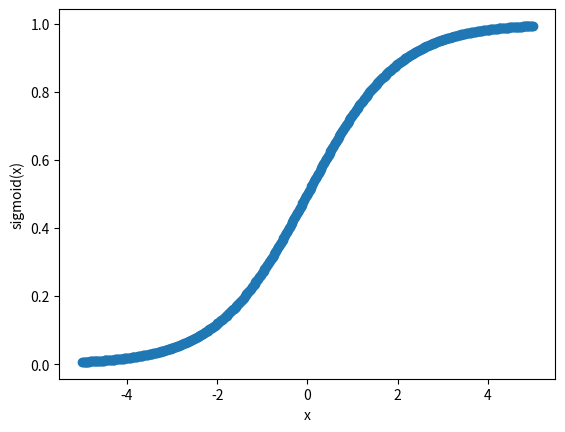

Source code (Python): (Note: this script raises an exception after producing the figure.)
import numpy as np
import matplotlib.pyplot as plt


# 定义sigmoid 函数
def sigmoid(x):
    return 1 / (1 + np.exp(-x))


# 绘制sigmoid 函数图像
x = np.linspace(-5, 5, 500)
y = sigmoid(x)
plt.scatter(x, y)
plt.xlabel('x')
plt.ylabel('sigmoid(x)')
plt.show()


# 从testSet.txt中加载数据
def load_data_set():
    data_set = []   # 自变量数据集
    label_set = []  # 因变量数据集
    for l in open('testSet.txt', 'r').readlines():
        l_split_list = l.strip().split('\t')
        label_set.append(float(l_split_list[-1]))
        x0 = [1]
        x = [float(n) for n in l_split_list[:-1]]
        x0.extend(x)
        data_set.append(x0)
    return data_set, label_set


# 定义梯度上升路径
def grad_rise_method(data_set, label_set):
    data_mat = np.mat(data_set)
    label_mat = np.mat(label_set).transpose()
    m, n = data_mat.shape
    step_length = 0.001      # 初始化步长
    step_num = 500           # 初始化步数
    weights = np.ones((3, 1))  # 初始化权重
    weights_list = []          # weights_list 用于收集历史权重， 展示分类效果
    for i in range(step_num):
        # 计算与label_set 实际数值的差值
        error = label_mat - sigmoid(data_mat * weights)
        # 以error 方向对权重进行优化
        weights = weights + step_length * data_mat.transpose() * error
        weights_list.append(weights)
    return weights_list


# 作图展示历史分类效果
def plot_best_fit(data_set, label_set, weights_list):
    pass



if __name__ == '__main__':
    data_set, label_set = load_data_set()
    # print(data_set, label_set)
    weights_list = grad_rise_method(data_set, label_set)
    print(weights_list[-1])
